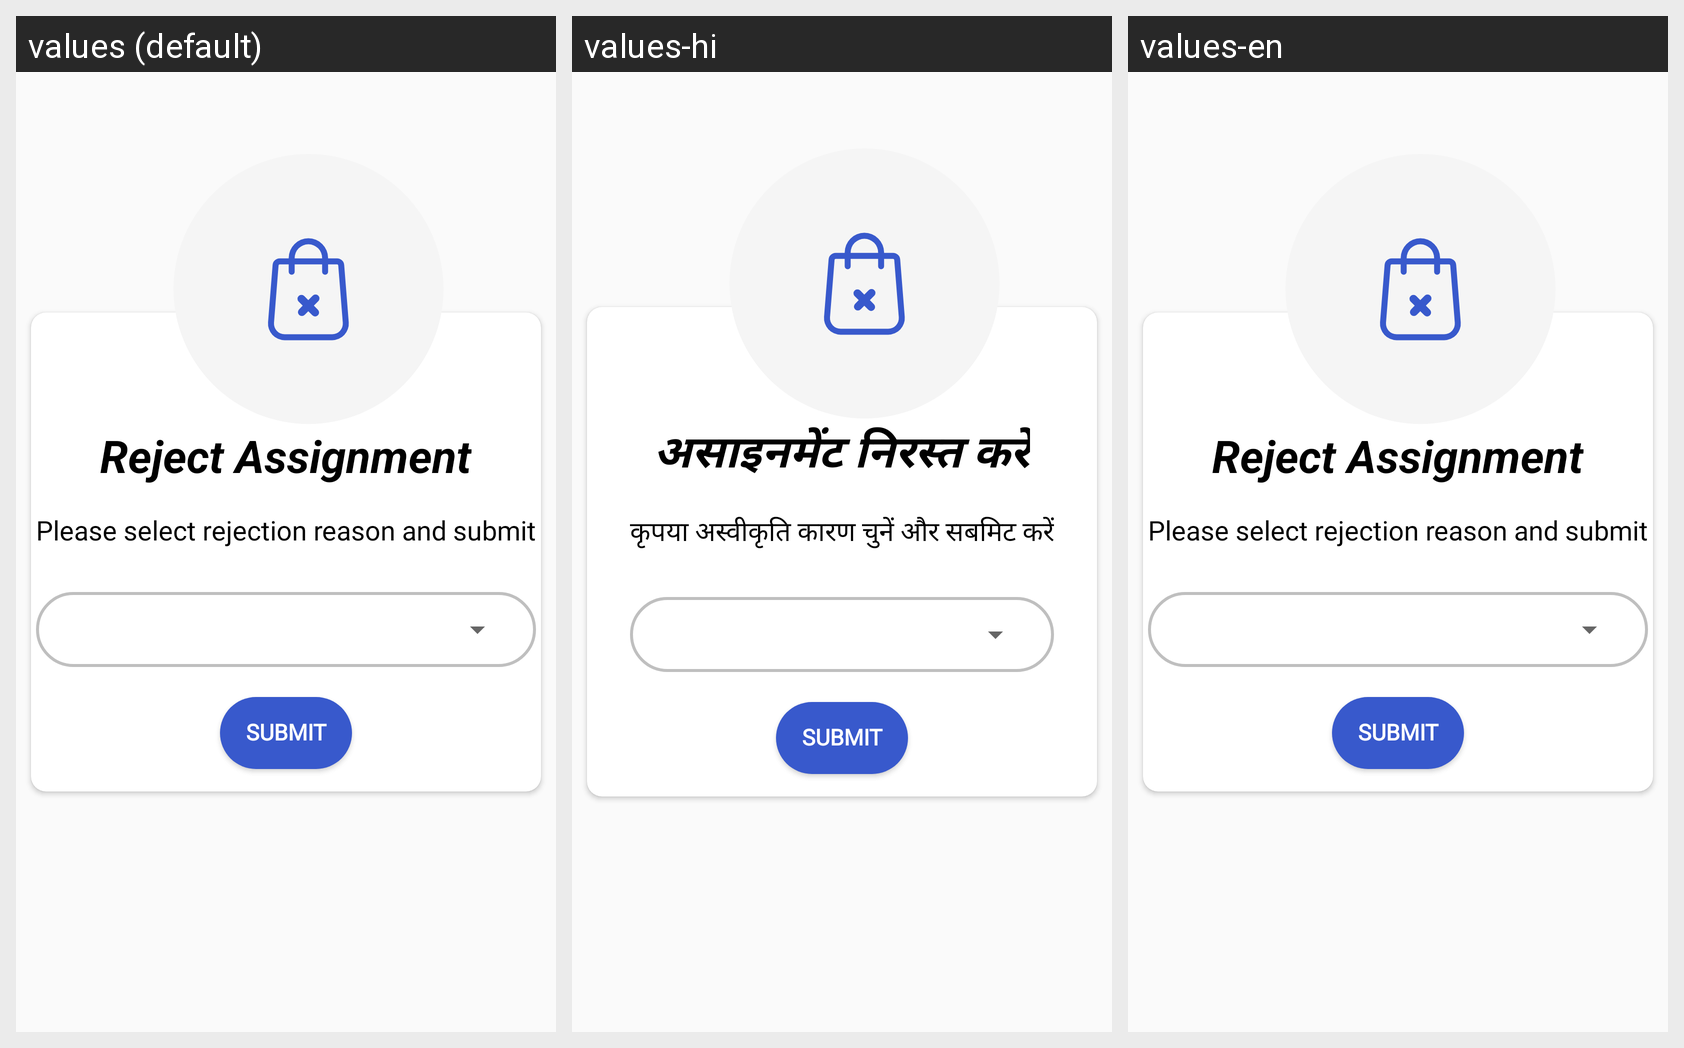

Here is an Android app screen in its default locale and in the app's own translations. Write out the translated-string differences for the strings that appear on this screen.
Android screen res/layout/reject_reson_popup.xml rendered under 3 locales, left to right: values (default), values-hi, values-en. Device: Nexus 5 (rendered at 1080×1920; each locale shown at half size, 540×960, under a caption strip naming it); theme AppTheme.NoActionBar.
Strings drawn on this screen, with the default value and each locale's value (text and hints the layout hard-codes, and strings that could not be matched under every locale, appear in the picture but are not listed):

reject_assignment
  values: Reject Assignment
  values-hi: असाइनमेंट निरस्त करें
  values-en: Reject Assignment

select_reson
  values: Please select rejection reason and submit
  values-hi: कृपया अस्वीकृति कारण चुनें और सबमिट करें
  values-en: Please select rejection reason and submit
